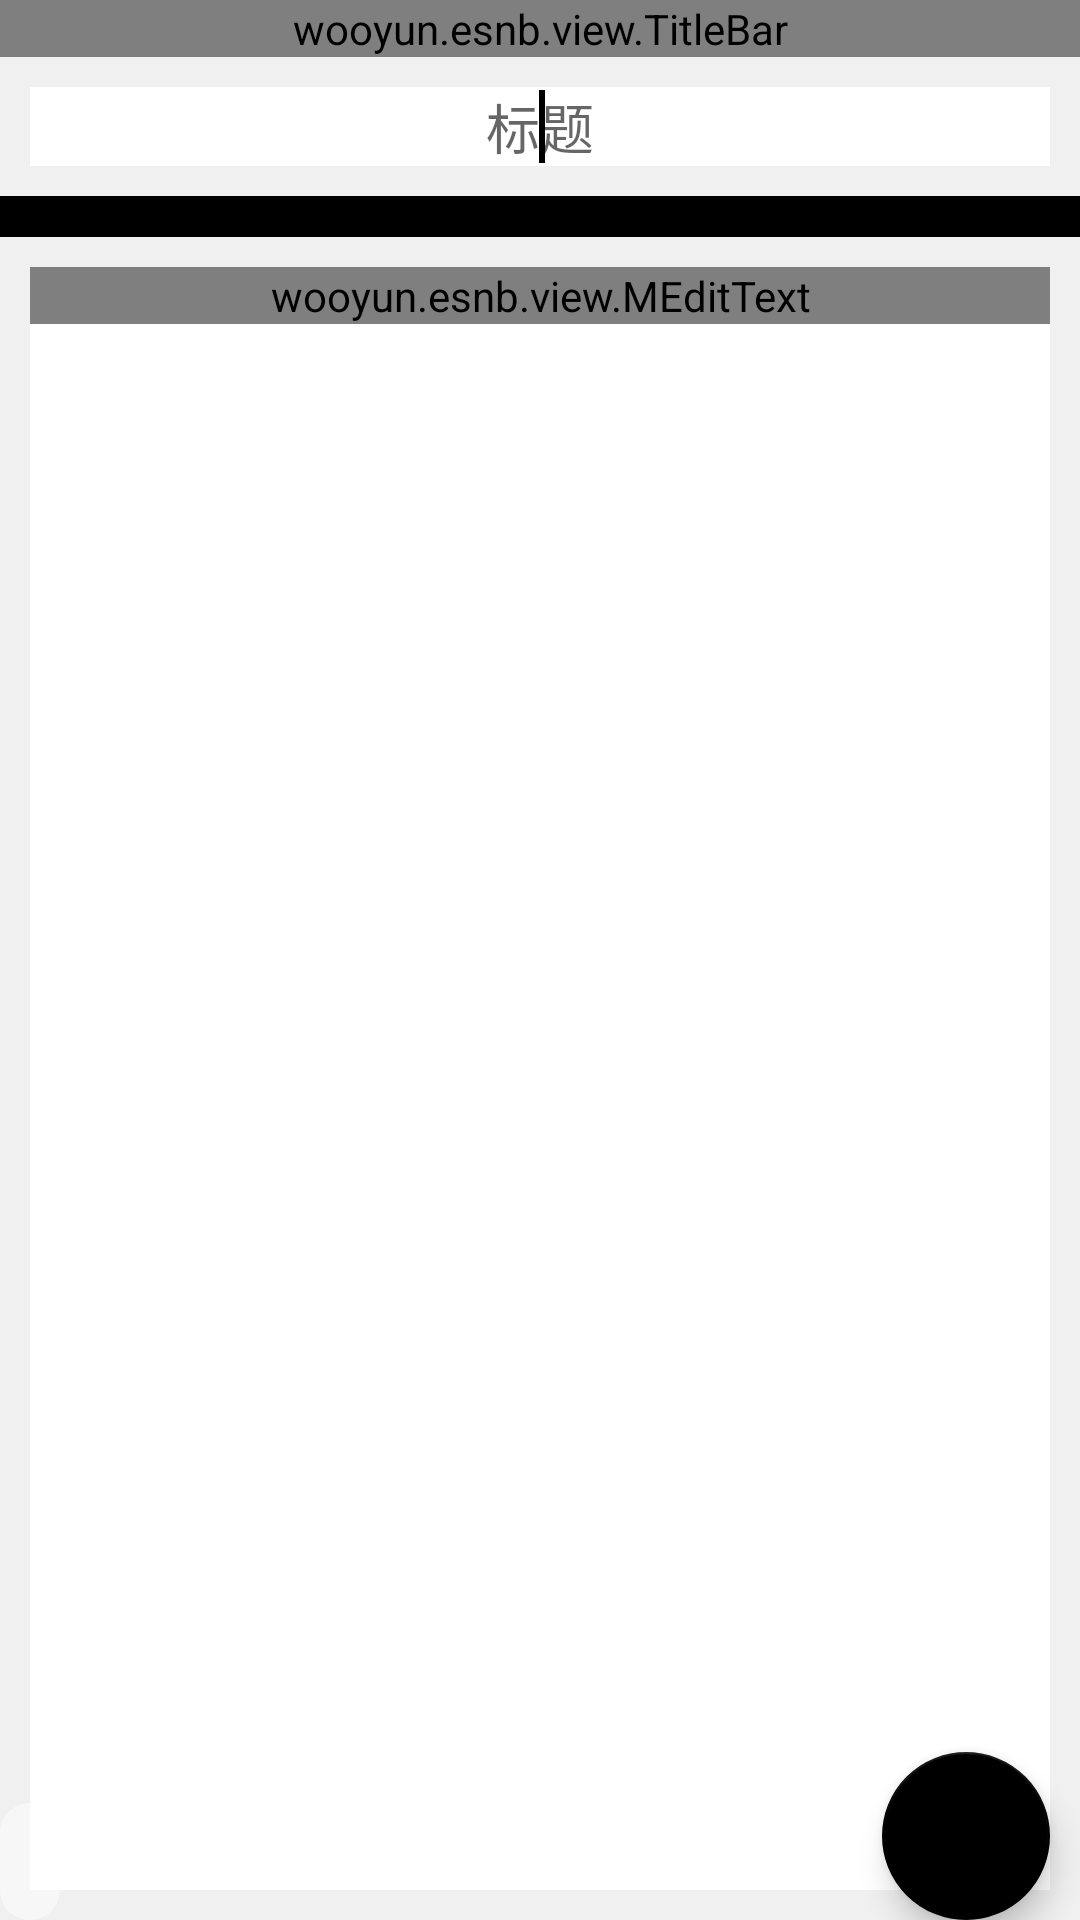

The Android layout XML behind this screen, and the referenced resources:
<!-- AndroidManifest.xml: application theme AppTheme -->
<!-- res/layout/activity_show.xml -->
<?xml version="1.0" encoding="utf-8"?>
<LinearLayout xmlns:android="http://schemas.android.com/apk/res/android"
    xmlns:tools="http://schemas.android.com/tools"
    android:layout_width="match_parent"
    android:layout_height="match_parent"
    xmlns:app="http://schemas.android.com/apk/res-auto"
    android:orientation="vertical"
    android:background="@color/back6">
    <wooyun.esnb.view.TitleBar
        android:id="@+id/title_bar"
        android:layout_width="match_parent"
        android:layout_height="wrap_content"
        android:background="@color/colorImages1"/>
    <LinearLayout
        android:layout_width="match_parent"
        android:layout_height="match_parent"
        android:orientation="vertical">
    <RelativeLayout
        android:layout_width="match_parent"
        android:layout_height="wrap_content"
        tools:ignore="UselessParent">
        <RelativeLayout
            android:layout_width="fill_parent"
            android:layout_height="wrap_content">
        <LinearLayout
            android:layout_width="match_parent"
            android:layout_height="match_parent"
            android:orientation="vertical">
        <LinearLayout
            android:layout_width="match_parent"
            android:layout_height="wrap_content"
            android:gravity="center"
            android:layout_margin="10dp">
            <ScrollView
                android:layout_width="match_parent"
                android:layout_height="wrap_content"
                android:background="@color/btn_color">
                <EditText
                    android:id="@+id/show_title"
                    android:layout_width="match_parent"
                    android:layout_height="wrap_content"
                    android:ems="10"
                    android:background="@null"
                    android:gravity="center"
                    android:hint="@string/title1"
                    tools:ignore="Autofill,TextFields">
                    <requestFocus />
                </EditText>
            </ScrollView>
        </LinearLayout>
            <TextView
                android:id="@+id/show_time"
                android:layout_width="match_parent"
                android:layout_height="wrap_content"
                android:gravity="right"
                android:background="#000"
                android:textColor="#FFF"
                android:textSize="10sp"
                tools:ignore="RtlHardcoded,SmallSp" />
            <RelativeLayout
                android:layout_width="match_parent"
                android:layout_height="0dp"
                android:layout_weight="1"
                android:layout_margin="10dp">

                <ScrollView
                    android:layout_width="match_parent"
                    android:layout_height="match_parent"
                    android:background="@color/btn_color"
                    tools:ignore="UselessParent">

                    <wooyun.esnb.view.MEditText
                        android:id="@+id/show_content"
                        android:layout_width="match_parent"
                        android:layout_height="0dp"
                        android:layout_weight="1"
                        android:background="@null"
                        android:gravity="left"
                        android:hint="@string/context1"
                        tools:ignore="ObsoleteLayoutParam,RtlHardcoded" />

                </ScrollView>
            </RelativeLayout>


        </LinearLayout>
        <android.support.design.widget.FloatingActionButton
            android:id="@+id/btn_save1"
            android:layout_width="wrap_content"
            android:layout_height="wrap_content"
            android:layout_alignParentEnd="true"
            android:layout_alignParentRight="true"
            android:layout_alignParentBottom="true"
            android:layout_marginEnd="10dp"
            android:layout_marginRight="16dp"
            android:layout_marginBottom="20dp"
            android:background="@color/grey"
            android:src="@drawable/ic_mode_edit_black_24dp"
            app:backgroundTint="@color/colorImages1" />

    </RelativeLayout>
        <TextView
            android:layout_width="wrap_content"
            android:layout_height="wrap_content"
            android:id="@+id/tv_showNumber"
            android:background="@drawable/number_shape"
            android:layout_alignParentBottom="true"
            tools:ignore="UnknownIdInLayout" />
    </RelativeLayout>
    </LinearLayout>
    <FrameLayout
        android:layout_width="match_parent"
        android:layout_height="wrap_content"
        android:id="@+id/main1" />
</LinearLayout>
<!-- resources referenced by this layout -->
<resources>
  <color name="back6">#f0f0f0</color>
  <color name="btn_color">#FFFFFF</color>
  <color name="colorImages1">#000</color>
  <color name="grey">#CCCCCC</color>
  <!-- drawable number_shape (drawable) -->
  <?xml version="1.0" encoding="utf-8"?>
  <shape xmlns:android="http://schemas.android.com/apk/res/android"
      android:shape="rectangle">
      
  
      
      <solid android:color="@color/translucent" />
      
      
      <corners
          android:radius="60dip" />
      
      
      
      
      
      
      
      
      <padding
          android:left="10dp"
          android:top="10dp"
          android:right="10dp"
          android:bottom="10dp"
          />
  
  
  </shape>
  <string name="context1">内容</string>
  <string name="title1">标题</string>
  <style name="AppTheme" parent="Base.Theme.AppCompat.Light.DarkActionBar">
          
          
          
          
          
          
          <item name="android:textColorSecondary">#333333</item>
          
          <item name="android:windowDisablePreview">true</item>
          <item name="colorPrimary">@color/colorImages1</item>
          <item name="colorPrimaryDark">@color/colorImages1</item>
          <item name="colorAccent">@color/colorImages1</item>
      </style>
  <color name="translucent">#80FFFFFF</color>
</resources>
